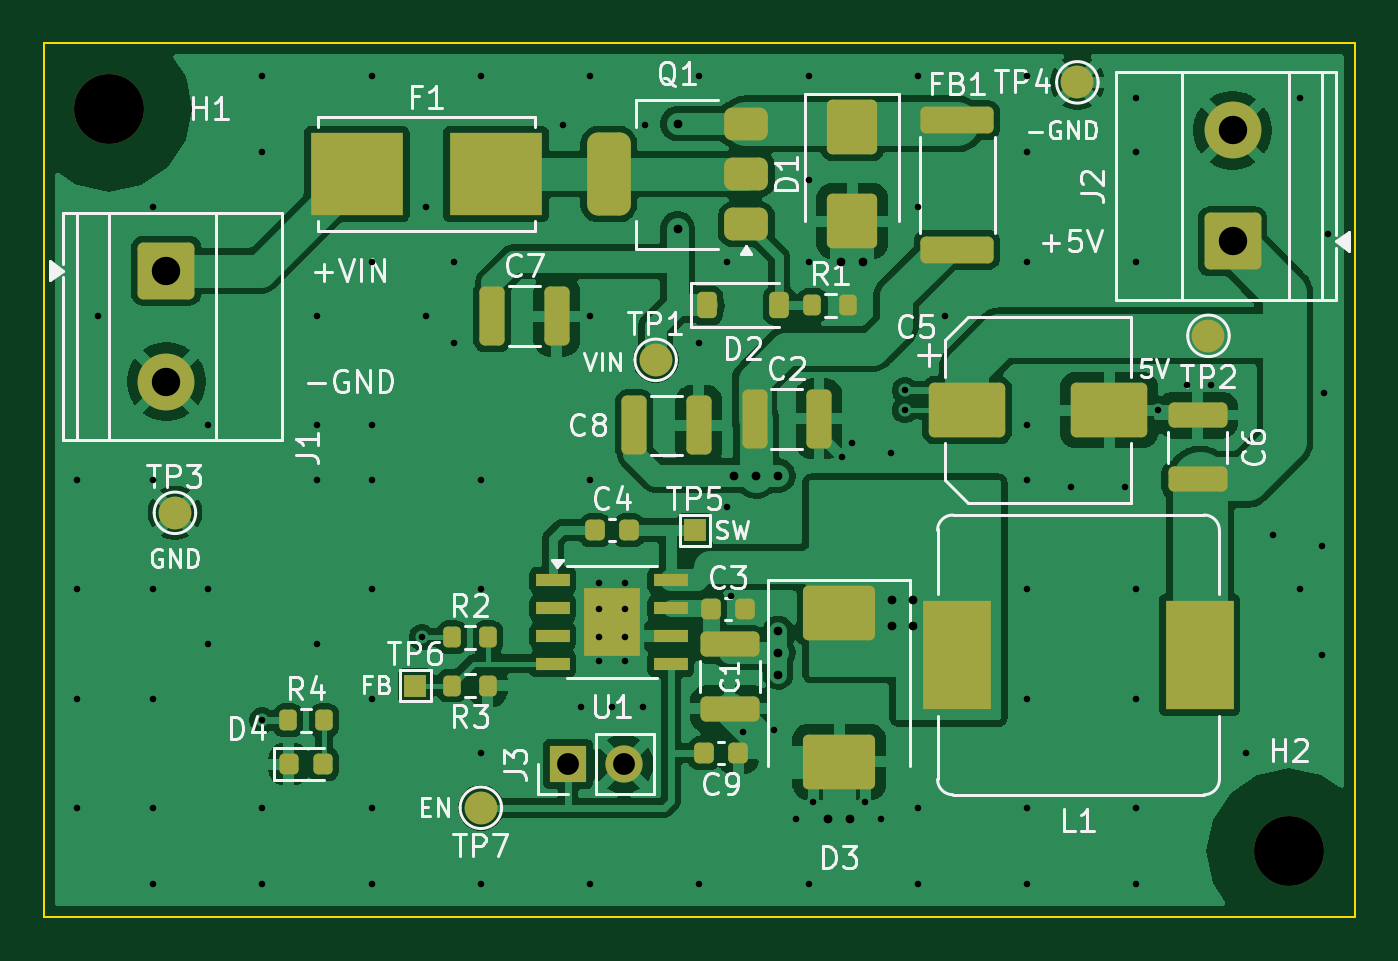
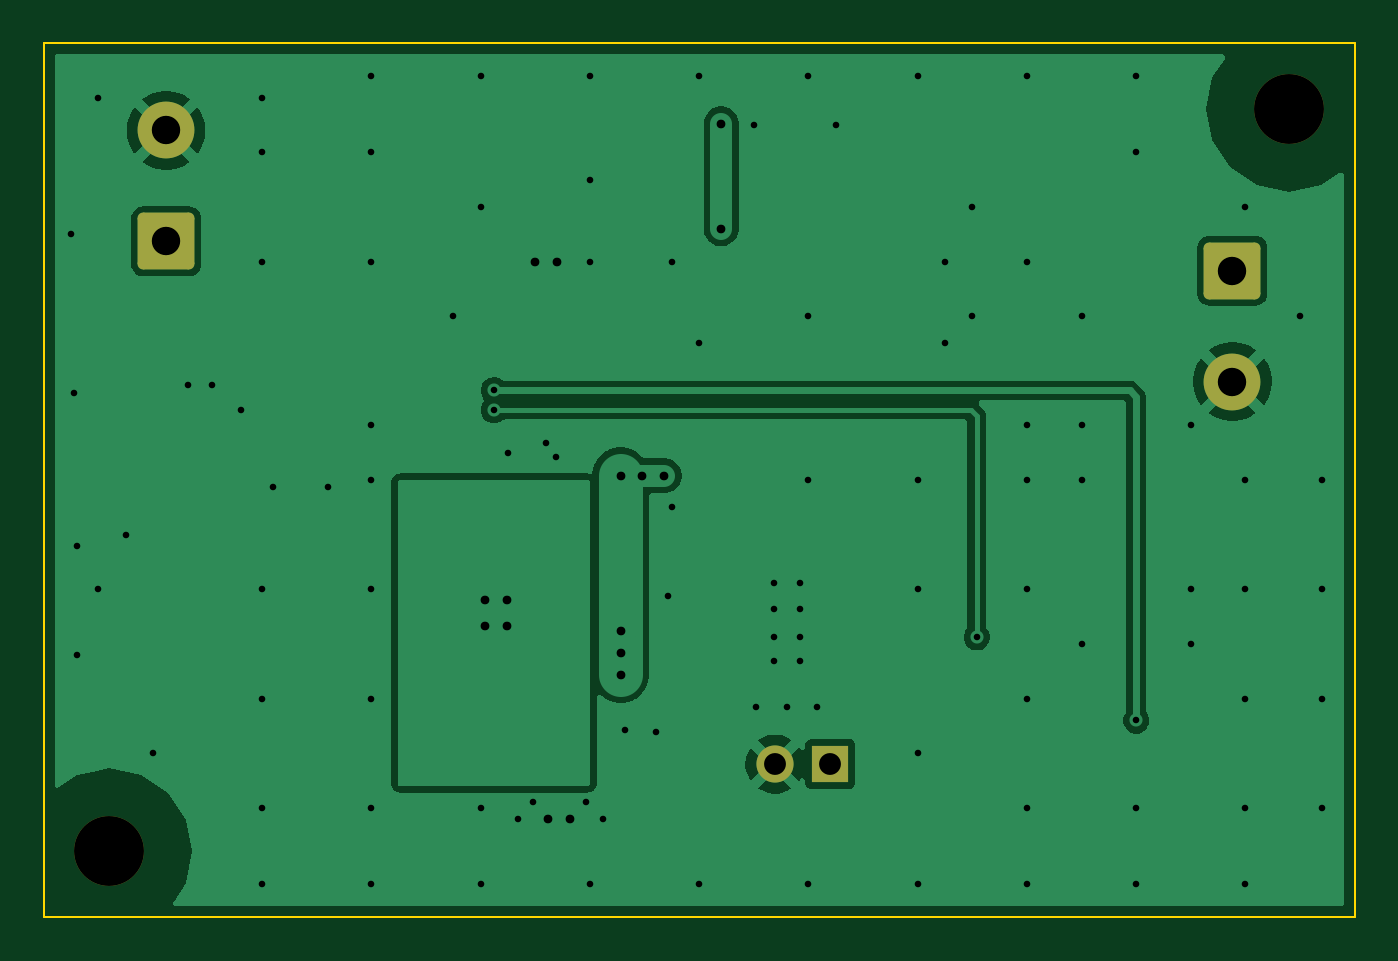
Circuit board: 10 layer files. Board 60.0 x 40.0 mm.
- bottom_copper: tps5430-12-v-to-5-v-industrial-buck-converter-B_Cu.gbl (39361 bytes)
- bottom_mask: tps5430-12-v-to-5-v-industrial-buck-converter-B_Mask.gbs (1663 bytes)
- paste: tps5430-12-v-to-5-v-industrial-buck-converter-B_Paste.gbp (490 bytes)
- bottom_silk: tps5430-12-v-to-5-v-industrial-buck-converter-B_Silkscreen.gbo (491 bytes)
- outline: tps5430-12-v-to-5-v-industrial-buck-converter-Edge_Cuts.gm1 (650 bytes)
- top_copper: tps5430-12-v-to-5-v-industrial-buck-converter-F_Cu.gtl (152630 bytes)
- top_mask: tps5430-12-v-to-5-v-industrial-buck-converter-F_Mask.gts (5403 bytes)
- paste: tps5430-12-v-to-5-v-industrial-buck-converter-F_Paste.gtp (4385 bytes)
- top_silk: tps5430-12-v-to-5-v-industrial-buck-converter-F_Silkscreen.gto (54894 bytes)
- drill: tps5430-12-v-to-5-v-industrial-buck-converter.drl (2564 bytes)

=== bottom_copper: tps5430-12-v-to-5-v-industrial-buck-converter-B_Cu.gbl (39361 bytes, source omitted) ===
=== bottom_mask: tps5430-12-v-to-5-v-industrial-buck-converter-B_Mask.gbs (1663 bytes, source withheld) ===
=== paste: tps5430-12-v-to-5-v-industrial-buck-converter-B_Paste.gbp ===
%TF.GenerationSoftware,KiCad,Pcbnew,10.0.6*%
%TF.CreationDate,2026-11-06T15:56:19+00:00*%
%TF.ProjectId,tps5430-12-v-to-5-v-industrial-buck-converter,74707335-3433-4302-9d31-322d762d746f,rev?*%
%TF.SameCoordinates,Original*%
%TF.FileFunction,Paste,Bot*%
%TF.FilePolarity,Positive*%
%FSLAX46Y46*%
G04 Gerber Fmt 4.6, Leading zero omitted, Abs format (unit mm)*
G04 Created by KiCad (PCBNEW 10.0.6) date 2026-11-06 15:56:19*
%MOMM*%
%LPD*%
G01*
G04 APERTURE LIST*
G04 APERTURE END LIST*
M02*

=== bottom_silk: tps5430-12-v-to-5-v-industrial-buck-converter-B_Silkscreen.gbo ===
%TF.GenerationSoftware,KiCad,Pcbnew,10.0.6*%
%TF.CreationDate,2026-11-06T15:56:19+00:00*%
%TF.ProjectId,tps5430-12-v-to-5-v-industrial-buck-converter,74707335-3433-4302-9d31-322d762d746f,rev?*%
%TF.SameCoordinates,Original*%
%TF.FileFunction,Legend,Bot*%
%TF.FilePolarity,Positive*%
%FSLAX46Y46*%
G04 Gerber Fmt 4.6, Leading zero omitted, Abs format (unit mm)*
G04 Created by KiCad (PCBNEW 10.0.6) date 2026-11-06 15:56:19*
%MOMM*%
%LPD*%
G01*
G04 APERTURE LIST*
G04 APERTURE END LIST*
M02*

=== outline: tps5430-12-v-to-5-v-industrial-buck-converter-Edge_Cuts.gm1 ===
%TF.GenerationSoftware,KiCad,Pcbnew,10.0.6*%
%TF.CreationDate,2026-11-06T15:56:19+00:00*%
%TF.ProjectId,tps5430-12-v-to-5-v-industrial-buck-converter,74707335-3433-4302-9d31-322d762d746f,rev?*%
%TF.SameCoordinates,Original*%
%TF.FileFunction,Profile,NP*%
%FSLAX46Y46*%
G04 Gerber Fmt 4.6, Leading zero omitted, Abs format (unit mm)*
G04 Created by KiCad (PCBNEW 10.0.6) date 2026-11-06 15:56:19*
%MOMM*%
%LPD*%
G01*
G04 APERTURE LIST*
%TA.AperFunction,Profile*%
%ADD10C,0.100000*%
%TD*%
G04 APERTURE END LIST*
D10*
X100000000Y-100000000D02*
X160000000Y-100000000D01*
X160000000Y-140000000D01*
X100000000Y-140000000D01*
X100000000Y-100000000D01*
M02*

=== top_copper: tps5430-12-v-to-5-v-industrial-buck-converter-F_Cu.gtl (152630 bytes, source omitted) ===
=== top_mask: tps5430-12-v-to-5-v-industrial-buck-converter-F_Mask.gts ===
%TF.GenerationSoftware,KiCad,Pcbnew,10.0.6*%
%TF.CreationDate,2026-11-06T15:56:19+00:00*%
%TF.ProjectId,tps5430-12-v-to-5-v-industrial-buck-converter,74707335-3433-4302-9d31-322d762d746f,rev?*%
%TF.SameCoordinates,Original*%
%TF.FileFunction,Soldermask,Top*%
%TF.FilePolarity,Negative*%
%FSLAX46Y46*%
G04 Gerber Fmt 4.6, Leading zero omitted, Abs format (unit mm)*
G04 Created by KiCad (PCBNEW 10.0.6) date 2026-11-06 15:56:19*
%MOMM*%
%LPD*%
G01*
G04 APERTURE LIST*
G04 Aperture macros list*
%AMRoundRect*
0 Rectangle with rounded corners*
0 $1 Rounding radius*
0 $2 $3 $4 $5 $6 $7 $8 $9 X,Y pos of 4 corners*
0 Add a 4 corners polygon primitive as box body*
4,1,4,$2,$3,$4,$5,$6,$7,$8,$9,$2,$3,0*
0 Add four circle primitives for the rounded corners*
1,1,$1+$1,$2,$3*
1,1,$1+$1,$4,$5*
1,1,$1+$1,$6,$7*
1,1,$1+$1,$8,$9*
0 Add four rect primitives between the rounded corners*
20,1,$1+$1,$2,$3,$4,$5,0*
20,1,$1+$1,$4,$5,$6,$7,0*
20,1,$1+$1,$6,$7,$8,$9,0*
20,1,$1+$1,$8,$9,$2,$3,0*%
G04 Aperture macros list end*
%ADD10RoundRect,0.250000X1.050000X-1.050000X1.050000X1.050000X-1.050000X1.050000X-1.050000X-1.050000X0*%
%ADD11C,2.600000*%
%ADD12R,1.700000X1.700000*%
%ADD13C,1.700000*%
%ADD14C,1.500000*%
%ADD15RoundRect,0.225000X-0.225000X-0.250000X0.225000X-0.250000X0.225000X0.250000X-0.225000X0.250000X0*%
%ADD16RoundRect,0.200000X-0.200000X-0.275000X0.200000X-0.275000X0.200000X0.275000X-0.200000X0.275000X0*%
%ADD17RoundRect,0.250000X-0.325000X-1.100000X0.325000X-1.100000X0.325000X1.100000X-0.325000X1.100000X0*%
%ADD18R,3.100000X5.000000*%
%ADD19RoundRect,0.225000X-0.225000X-0.375000X0.225000X-0.375000X0.225000X0.375000X-0.225000X0.375000X0*%
%ADD20RoundRect,0.250000X-0.900000X1.000000X-0.900000X-1.000000X0.900000X-1.000000X0.900000X1.000000X0*%
%ADD21RoundRect,0.250000X-1.050000X1.050000X-1.050000X-1.050000X1.050000X-1.050000X1.050000X1.050000X0*%
%ADD22RoundRect,0.375000X0.625000X0.375000X-0.625000X0.375000X-0.625000X-0.375000X0.625000X-0.375000X0*%
%ADD23RoundRect,0.500000X0.500000X1.400000X-0.500000X1.400000X-0.500000X-1.400000X0.500000X-1.400000X0*%
%ADD24RoundRect,0.250000X1.100000X-0.325000X1.100000X0.325000X-1.100000X0.325000X-1.100000X-0.325000X0*%
%ADD25RoundRect,0.250000X-1.425000X0.362500X-1.425000X-0.362500X1.425000X-0.362500X1.425000X0.362500X0*%
%ADD26R,1.000000X1.000000*%
%ADD27RoundRect,0.218750X-0.218750X-0.256250X0.218750X-0.256250X0.218750X0.256250X-0.218750X0.256250X0*%
%ADD28R,1.550000X0.600000*%
%ADD29R,2.600000X3.100000*%
%ADD30C,3.200000*%
%ADD31R,4.240000X3.810000*%
%ADD32RoundRect,0.250000X-1.500000X-1.000000X1.500000X-1.000000X1.500000X1.000000X-1.500000X1.000000X0*%
%ADD33RoundRect,0.250000X-1.100000X0.325000X-1.100000X-0.325000X1.100000X-0.325000X1.100000X0.325000X0*%
%ADD34RoundRect,0.250000X-1.400000X-1.000000X1.400000X-1.000000X1.400000X1.000000X-1.400000X1.000000X0*%
G04 APERTURE END LIST*
D10*
%TO.C,J2*%
X154400000Y-109080000D03*
D11*
X154400000Y-104000000D03*
%TD*%
D12*
%TO.C,J3*%
X124000000Y-133000000D03*
D13*
X126540000Y-133000000D03*
%TD*%
D14*
%TO.C,TP1*%
X128000000Y-114500000D03*
%TD*%
D15*
%TO.C,C3*%
X130525000Y-125900000D03*
X132075000Y-125900000D03*
%TD*%
%TO.C,C9*%
X130225000Y-132500000D03*
X131775000Y-132500000D03*
%TD*%
D16*
%TO.C,R3*%
X118675000Y-129405000D03*
X120325000Y-129405000D03*
%TD*%
D17*
%TO.C,C7*%
X120525000Y-112500000D03*
X123475000Y-112500000D03*
%TD*%
D14*
%TO.C,TP4*%
X147300000Y-101800000D03*
%TD*%
D18*
%TO.C,L1*%
X141800000Y-128000000D03*
X152900000Y-128000000D03*
%TD*%
D14*
%TO.C,TP2*%
X153300000Y-113400000D03*
%TD*%
D19*
%TO.C,D2*%
X130350000Y-112000000D03*
X133650000Y-112000000D03*
%TD*%
D20*
%TO.C,D1*%
X137000000Y-103850000D03*
X137000000Y-108150000D03*
%TD*%
D14*
%TO.C,TP3*%
X106000000Y-121500000D03*
%TD*%
D21*
%TO.C,J1*%
X105600000Y-110420000D03*
D11*
X105600000Y-115500000D03*
%TD*%
D16*
%TO.C,R2*%
X118675000Y-127200000D03*
X120325000Y-127200000D03*
%TD*%
D22*
%TO.C,Q1*%
X132150000Y-108300000D03*
X132150000Y-106000000D03*
D23*
X125850000Y-106000000D03*
D22*
X132150000Y-103700000D03*
%TD*%
D24*
%TO.C,C6*%
X152800000Y-119975000D03*
X152800000Y-117025000D03*
%TD*%
D16*
%TO.C,R1*%
X135175000Y-112000000D03*
X136825000Y-112000000D03*
%TD*%
D25*
%TO.C,FB1*%
X141800000Y-103537500D03*
X141800000Y-109462500D03*
%TD*%
D14*
%TO.C,TP7*%
X120000000Y-135000000D03*
%TD*%
D26*
%TO.C,TP5*%
X129800000Y-122300000D03*
%TD*%
D27*
%TO.C,D4*%
X111212500Y-133000000D03*
X112787500Y-133000000D03*
%TD*%
D28*
%TO.C,U1*%
X123300000Y-124595000D03*
X123300000Y-125865000D03*
X123300000Y-127135000D03*
X123300000Y-128405000D03*
X128700000Y-128405000D03*
X128700000Y-127135000D03*
X128700000Y-125865000D03*
X128700000Y-124595000D03*
D29*
X126000000Y-126500000D03*
%TD*%
D30*
%TO.C,H1*%
X103000000Y-103000000D03*
%TD*%
%TO.C,H2*%
X157000000Y-137000000D03*
%TD*%
D31*
%TO.C,F1*%
X114315000Y-106000000D03*
X120685000Y-106000000D03*
%TD*%
D32*
%TO.C,C5*%
X142250000Y-116800000D03*
X148750000Y-116800000D03*
%TD*%
D33*
%TO.C,C1*%
X131400000Y-127525000D03*
X131400000Y-130475000D03*
%TD*%
D15*
%TO.C,C4*%
X125225000Y-122300000D03*
X126775000Y-122300000D03*
%TD*%
D17*
%TO.C,C8*%
X127025000Y-117500000D03*
X129975000Y-117500000D03*
%TD*%
D34*
%TO.C,D3*%
X136400000Y-126100000D03*
X136400000Y-132900000D03*
%TD*%
D26*
%TO.C,TP6*%
X117000000Y-129405000D03*
%TD*%
D17*
%TO.C,C2*%
X132525000Y-117200000D03*
X135475000Y-117200000D03*
%TD*%
D16*
%TO.C,R4*%
X111175000Y-131000000D03*
X112825000Y-131000000D03*
%TD*%
M02*

=== paste: tps5430-12-v-to-5-v-industrial-buck-converter-F_Paste.gtp ===
%TF.GenerationSoftware,KiCad,Pcbnew,10.0.6*%
%TF.CreationDate,2026-11-06T15:56:19+00:00*%
%TF.ProjectId,tps5430-12-v-to-5-v-industrial-buck-converter,74707335-3433-4302-9d31-322d762d746f,rev?*%
%TF.SameCoordinates,Original*%
%TF.FileFunction,Paste,Top*%
%TF.FilePolarity,Positive*%
%FSLAX46Y46*%
G04 Gerber Fmt 4.6, Leading zero omitted, Abs format (unit mm)*
G04 Created by KiCad (PCBNEW 10.0.6) date 2026-11-06 15:56:19*
%MOMM*%
%LPD*%
G01*
G04 APERTURE LIST*
G04 Aperture macros list*
%AMRoundRect*
0 Rectangle with rounded corners*
0 $1 Rounding radius*
0 $2 $3 $4 $5 $6 $7 $8 $9 X,Y pos of 4 corners*
0 Add a 4 corners polygon primitive as box body*
4,1,4,$2,$3,$4,$5,$6,$7,$8,$9,$2,$3,0*
0 Add four circle primitives for the rounded corners*
1,1,$1+$1,$2,$3*
1,1,$1+$1,$4,$5*
1,1,$1+$1,$6,$7*
1,1,$1+$1,$8,$9*
0 Add four rect primitives between the rounded corners*
20,1,$1+$1,$2,$3,$4,$5,0*
20,1,$1+$1,$4,$5,$6,$7,0*
20,1,$1+$1,$6,$7,$8,$9,0*
20,1,$1+$1,$8,$9,$2,$3,0*%
G04 Aperture macros list end*
%ADD10RoundRect,0.225000X-0.225000X-0.250000X0.225000X-0.250000X0.225000X0.250000X-0.225000X0.250000X0*%
%ADD11RoundRect,0.200000X-0.200000X-0.275000X0.200000X-0.275000X0.200000X0.275000X-0.200000X0.275000X0*%
%ADD12RoundRect,0.250000X-0.325000X-1.100000X0.325000X-1.100000X0.325000X1.100000X-0.325000X1.100000X0*%
%ADD13R,3.100000X5.000000*%
%ADD14RoundRect,0.225000X-0.225000X-0.375000X0.225000X-0.375000X0.225000X0.375000X-0.225000X0.375000X0*%
%ADD15RoundRect,0.250000X-0.900000X1.000000X-0.900000X-1.000000X0.900000X-1.000000X0.900000X1.000000X0*%
%ADD16RoundRect,0.375000X0.625000X0.375000X-0.625000X0.375000X-0.625000X-0.375000X0.625000X-0.375000X0*%
%ADD17RoundRect,0.500000X0.500000X1.400000X-0.500000X1.400000X-0.500000X-1.400000X0.500000X-1.400000X0*%
%ADD18RoundRect,0.250000X1.100000X-0.325000X1.100000X0.325000X-1.100000X0.325000X-1.100000X-0.325000X0*%
%ADD19RoundRect,0.250000X-1.425000X0.362500X-1.425000X-0.362500X1.425000X-0.362500X1.425000X0.362500X0*%
%ADD20RoundRect,0.218750X-0.218750X-0.256250X0.218750X-0.256250X0.218750X0.256250X-0.218750X0.256250X0*%
%ADD21R,1.550000X0.600000*%
%ADD22R,2.600000X3.100000*%
%ADD23R,4.240000X3.810000*%
%ADD24RoundRect,0.250000X-1.500000X-1.000000X1.500000X-1.000000X1.500000X1.000000X-1.500000X1.000000X0*%
%ADD25RoundRect,0.250000X-1.100000X0.325000X-1.100000X-0.325000X1.100000X-0.325000X1.100000X0.325000X0*%
%ADD26RoundRect,0.250000X-1.400000X-1.000000X1.400000X-1.000000X1.400000X1.000000X-1.400000X1.000000X0*%
G04 APERTURE END LIST*
D10*
%TO.C,C3*%
X130525000Y-125900000D03*
X132075000Y-125900000D03*
%TD*%
%TO.C,C9*%
X130225000Y-132500000D03*
X131775000Y-132500000D03*
%TD*%
D11*
%TO.C,R3*%
X118675000Y-129405000D03*
X120325000Y-129405000D03*
%TD*%
D12*
%TO.C,C7*%
X120525000Y-112500000D03*
X123475000Y-112500000D03*
%TD*%
D13*
%TO.C,L1*%
X141800000Y-128000000D03*
X152900000Y-128000000D03*
%TD*%
D14*
%TO.C,D2*%
X130350000Y-112000000D03*
X133650000Y-112000000D03*
%TD*%
D15*
%TO.C,D1*%
X137000000Y-103850000D03*
X137000000Y-108150000D03*
%TD*%
D11*
%TO.C,R2*%
X118675000Y-127200000D03*
X120325000Y-127200000D03*
%TD*%
D16*
%TO.C,Q1*%
X132150000Y-108300000D03*
X132150000Y-106000000D03*
D17*
X125850000Y-106000000D03*
D16*
X132150000Y-103700000D03*
%TD*%
D18*
%TO.C,C6*%
X152800000Y-119975000D03*
X152800000Y-117025000D03*
%TD*%
D11*
%TO.C,R1*%
X135175000Y-112000000D03*
X136825000Y-112000000D03*
%TD*%
D19*
%TO.C,FB1*%
X141800000Y-103537500D03*
X141800000Y-109462500D03*
%TD*%
D20*
%TO.C,D4*%
X111212500Y-133000000D03*
X112787500Y-133000000D03*
%TD*%
D21*
%TO.C,U1*%
X123300000Y-124595000D03*
X123300000Y-125865000D03*
X123300000Y-127135000D03*
X123300000Y-128405000D03*
X128700000Y-128405000D03*
X128700000Y-127135000D03*
X128700000Y-125865000D03*
X128700000Y-124595000D03*
D22*
X126000000Y-126500000D03*
%TD*%
D23*
%TO.C,F1*%
X114315000Y-106000000D03*
X120685000Y-106000000D03*
%TD*%
D24*
%TO.C,C5*%
X142250000Y-116800000D03*
X148750000Y-116800000D03*
%TD*%
D25*
%TO.C,C1*%
X131400000Y-127525000D03*
X131400000Y-130475000D03*
%TD*%
D10*
%TO.C,C4*%
X125225000Y-122300000D03*
X126775000Y-122300000D03*
%TD*%
D12*
%TO.C,C8*%
X127025000Y-117500000D03*
X129975000Y-117500000D03*
%TD*%
D26*
%TO.C,D3*%
X136400000Y-126100000D03*
X136400000Y-132900000D03*
%TD*%
D12*
%TO.C,C2*%
X132525000Y-117200000D03*
X135475000Y-117200000D03*
%TD*%
D11*
%TO.C,R4*%
X111175000Y-131000000D03*
X112825000Y-131000000D03*
%TD*%
M02*

=== top_silk: tps5430-12-v-to-5-v-industrial-buck-converter-F_Silkscreen.gto (54894 bytes, source omitted) ===
=== drill: tps5430-12-v-to-5-v-industrial-buck-converter.drl ===
M48
; DRILL file KiCad 10.0.6 date 2026-11-06T15:56:19
; FORMAT={-:-/ absolute / metric / decimal}
; #@! TF.CreationDate,2026-11-06T15:56:19+00:00
; #@! TF.GenerationSoftware,Kicad,Pcbnew,10.0.6
; #@! TF.FileFunction,MixedPlating,1,2
FMAT,2
METRIC
; #@! TA.AperFunction,Plated,PTH,ViaDrill
T1C0.300
; #@! TA.AperFunction,Plated,PTH,ComponentDrill
T2C0.300
; #@! TA.AperFunction,Plated,PTH,ViaDrill
T3C0.400
; #@! TA.AperFunction,Plated,PTH,ComponentDrill
T4C1.000
; #@! TA.AperFunction,Plated,PTH,ComponentDrill
T5C1.300
; #@! TA.AperFunction,NonPlated,NPTH,ComponentDrill
T6C3.200
%
G90
G05
T1
X101.5Y-120.0
X101.5Y-125.0
X101.5Y-130.0
X101.5Y-135.0
X102.5Y-112.5
X105.0Y-107.5
X105.0Y-120.0
X105.0Y-125.0
X105.0Y-130.0
X105.0Y-135.0
X105.0Y-138.5
X107.5Y-117.5
X107.5Y-125.0
X107.5Y-127.5
X110.0Y-101.5
X110.0Y-105.0
X110.0Y-131.0
X110.0Y-135.0
X110.0Y-138.5
X112.5Y-112.5
X112.5Y-117.5
X112.5Y-120.0
X112.5Y-127.5
X115.0Y-101.5
X115.0Y-110.0
X115.0Y-117.5
X115.0Y-120.0
X115.0Y-125.0
X115.0Y-130.0
X115.0Y-135.0
X115.0Y-138.5
X117.3Y-127.2
X117.5Y-107.5
X117.5Y-112.5
X118.75Y-110.0
X118.75Y-113.75
X120.0Y-101.5
X120.0Y-120.0
X120.0Y-125.0
X120.0Y-132.5
X120.0Y-138.5
X123.75Y-103.75
X124.6Y-130.4
X125.0Y-101.5
X125.0Y-112.5
X125.0Y-120.0
X125.0Y-138.5
X126.0Y-130.4
X127.4Y-130.4
X127.5Y-103.75
X130.0Y-101.5
X130.0Y-113.75
X130.0Y-138.5
X131.25Y-110.0
X131.25Y-121.25
X131.45Y-125.3
X132.0Y-131.55
X133.4Y-131.445
X134.4Y-135.5
X135.0Y-101.5
X135.0Y-106.25
X135.0Y-110.0
X135.0Y-138.5
X135.2Y-134.75
X136.55Y-118.95
X137.0Y-118.3
X137.6Y-134.75
X138.3Y-135.5
X138.75Y-118.75
X139.4Y-115.9
X139.4Y-116.8
X140.0Y-101.5
X140.0Y-107.5
X140.0Y-135.0
X140.0Y-138.5
X141.25Y-112.5
X145.0Y-101.5
X145.0Y-105.0
X145.0Y-110.0
X145.0Y-117.5
X145.0Y-120.0
X145.0Y-125.0
X145.0Y-130.0
X145.0Y-135.0
X145.0Y-138.5
X147.0Y-120.3
X149.5Y-120.3
X150.0Y-102.5
X150.0Y-105.0
X150.0Y-110.0
X150.0Y-125.0
X150.0Y-130.0
X150.0Y-135.0
X150.0Y-138.5
X150.975Y-116.8
X152.3Y-115.65
X153.4Y-115.65
X155.0Y-132.5
X156.25Y-122.5
X157.5Y-102.5
X157.5Y-125.0
X158.5Y-123.0
X158.5Y-128.0
X158.6Y-116.0
X158.75Y-108.75
T2
X125.4Y-124.7
X125.4Y-125.9
X125.4Y-127.2
X125.4Y-128.3
X126.6Y-124.7
X126.6Y-125.9
X126.6Y-127.2
X126.6Y-128.3
T3
X129.0Y-103.7
X129.0Y-108.5
X131.6Y-119.8
X132.6Y-119.8
X133.6Y-119.8
X133.6Y-126.9
X133.6Y-127.9
X133.6Y-128.9
X135.9Y-135.5
X136.5Y-110.0
X136.9Y-135.5
X137.5Y-110.0
X138.8Y-125.5
X138.8Y-126.7
X139.8Y-125.5
X139.8Y-126.7
T4
X124.0Y-133.0
X126.54Y-133.0
T5
X105.6Y-110.42
X105.6Y-115.5
X154.4Y-104.0
X154.4Y-109.08
T6
X103.0Y-103.0
X157.0Y-137.0
M30
